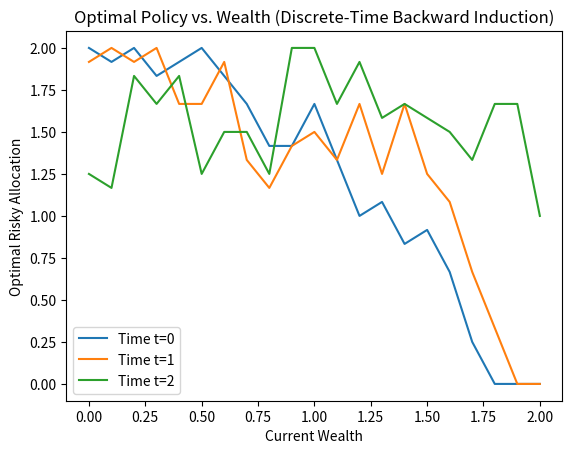

The matplotlib source for this figure:
import math
import random
import numpy as np
import matplotlib.pyplot as plt

# -- 1. Problem Setup --
T = 3
# We'll assume each step's risky asset return ~ Normal(mu=0.13, sigma=0.20)
mu = 0.13
sigma = 0.20
riskless_return = 0.07

# Risk aversion parameter
a = 1.0

# Calculate base allocation using analytical formula
excess = mu - riskless_return
var = sigma * sigma
base_alloc = excess / (a * var)

# Discrete set of possible actions (risky-asset allocations)
possible_actions = np.linspace(0.0, 2.0, 25)  # e.g. from 0 up to 2 units of wealth

# Utility at final time:
def utility_final(wealth):
    # CARA utility with risk aversion parameter a
    return -np.exp(-a * wealth) / a

# Q-values stored in an array or dictionary: Q[t][wealth_index][action_index]
# Here we do a simplified "grid over wealth" approach; in real code you'd use a NN
grid_wealth = np.linspace(0.0, 2.0, 21)  # For demonstration
Q = [ np.zeros((len(grid_wealth), len(possible_actions))) for _ in range(T) ]

def next_wealth(W, x):
    # Sample from the risky asset return
    r_risky = random.gauss(mu, sigma)
    return x*(1 + r_risky) + (W - x)*(1 + riskless_return)

# -- 2. Backward Induction in a Simple Grid + Monte Carlo Way --
N_samples = 2000  # how many Monte Carlo samples per state-action

for w_idx, W in enumerate(grid_wealth):
    for a_idx, x in enumerate(possible_actions):
        # At final step t=2, Q^*(W, x) = E[ Utility( next wealth ) ]
        # We'll approximate by sampling from the distribution
        sum_util = 0.0
        for _ in range(N_samples):
            W_next = next_wealth(W, x)
            sum_util += utility_final(W_next)
        Q[2][w_idx, a_idx] = sum_util / N_samples

# Now for t=1 and t=0
for t in [1, 0]:
    for w_idx, W in enumerate(grid_wealth):
        for a_idx, x in enumerate(possible_actions):
            # Next wealth distribution from W, x
            # Then Q^*_t(W, x) = E[ max_{x'} Q^*_{t+1}( nextWealth, x') ]
            sum_val = 0.0
            for _ in range(N_samples):
                W_next = next_wealth(W, x)
                # find best action x' at t+1
                # We'll look up Q[t+1][W_next_index, x']
                # but W_next might not align exactly with grid...
                # so do a quick linear interpolation or just pick nearest
                w_next_idx = np.argmin(np.abs(grid_wealth - W_next))
                # best Q over all actions:
                best_val = np.max(Q[t+1][w_next_idx, :])
                sum_val += best_val
            Q[t][w_idx, a_idx] = sum_val / N_samples

# -- 3. Extract the (approx) optimal policy for each t and wealth
optimal_actions = {}
for t in range(T):
    best_action_for_wealth = []
    for w_idx, W in enumerate(grid_wealth):
        # pick the argmax of Q[t][w_idx, :]
        a_idx_best = np.argmax(Q[t][w_idx, :])
        best_action_for_wealth.append(possible_actions[a_idx_best])
    optimal_actions[t] = best_action_for_wealth

# -- 4. Plot: "Optimal Risky Allocation" vs "Wealth" for each time t
for t in range(T):
    plt.plot(grid_wealth, optimal_actions[t], label=f"Time t={t}")

plt.xlabel("Current Wealth")
plt.ylabel("Optimal Risky Allocation")
plt.title("Optimal Policy vs. Wealth (Discrete-Time Backward Induction)")
plt.legend()
plt.show()
